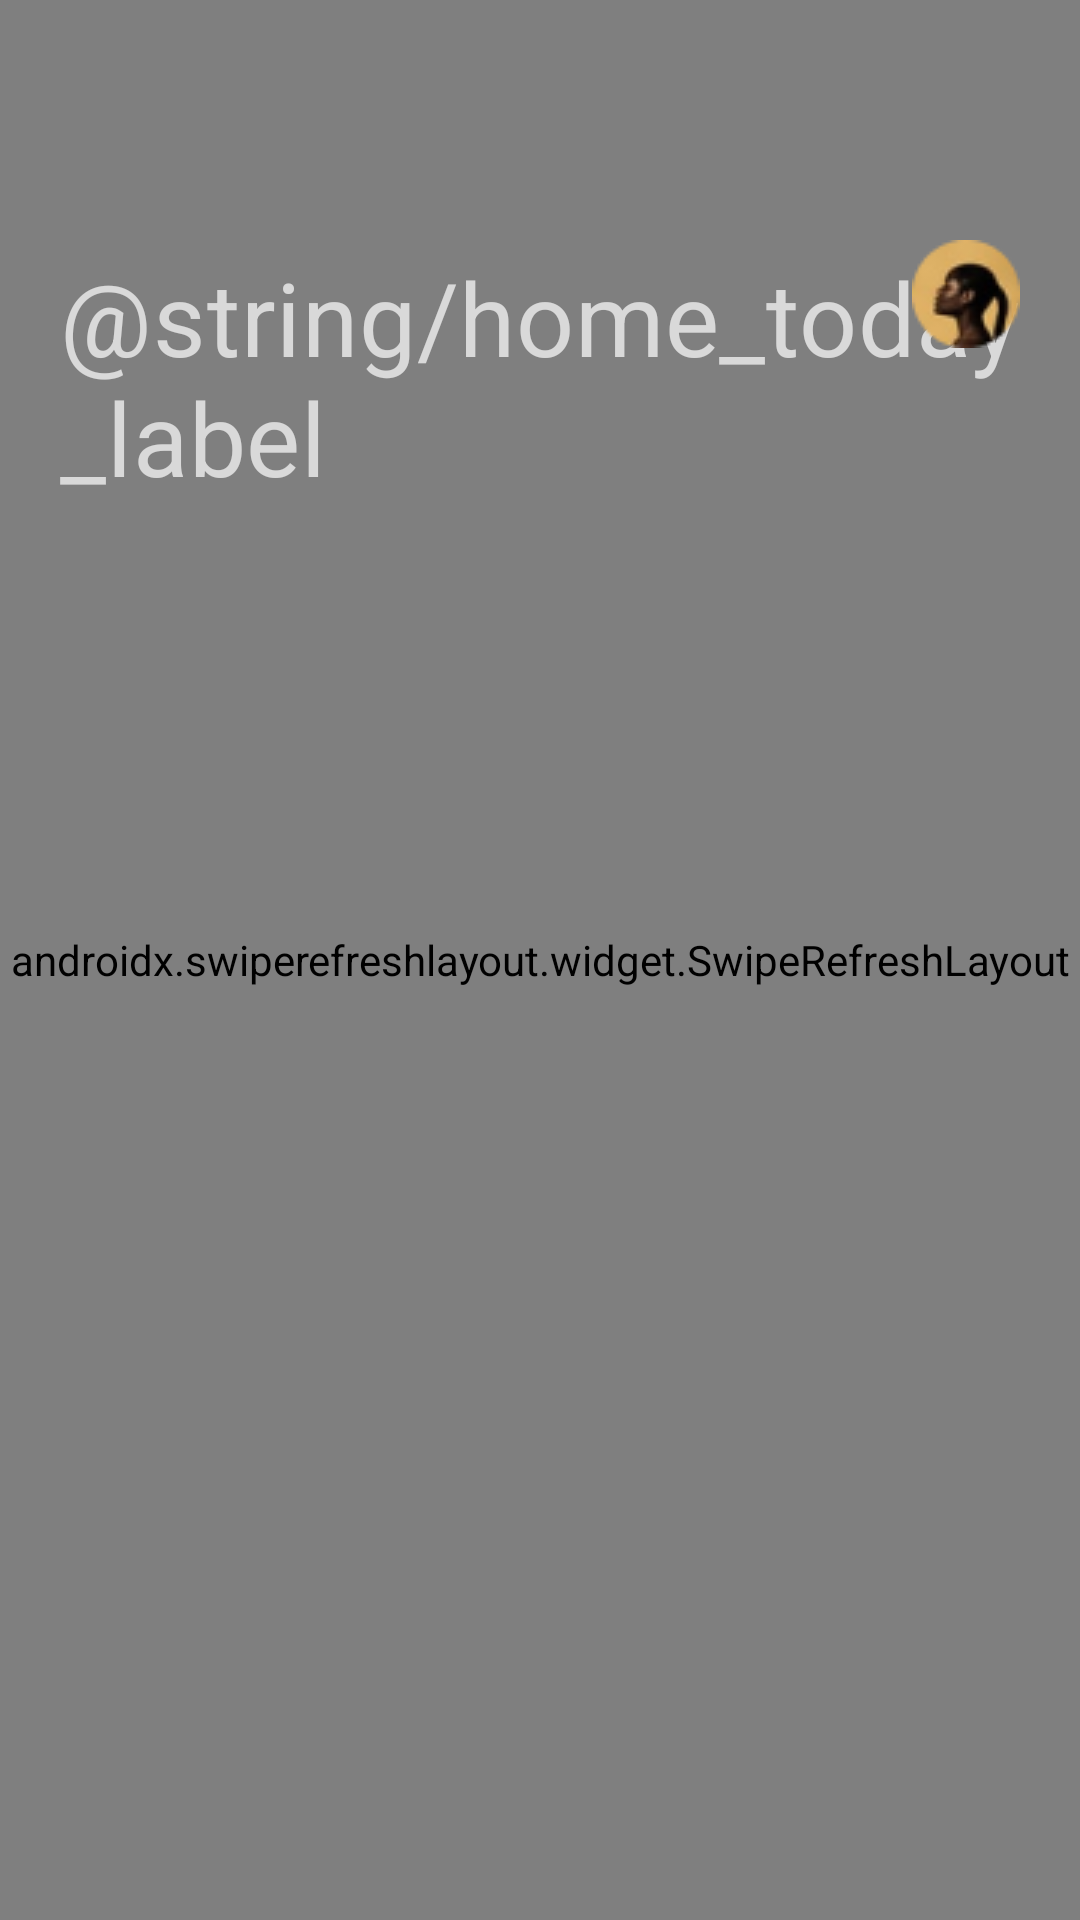

Reconstruct the res/layout file that produces this screen, plus the resources it refers to.
<!-- AndroidManifest.xml: application theme Theme.Survey -->
<!-- res/layout/content_home.xml -->
<?xml version="1.0" encoding="utf-8"?>
<androidx.constraintlayout.widget.ConstraintLayout xmlns:android="http://schemas.android.com/apk/res/android"
    xmlns:app="http://schemas.android.com/apk/res-auto"
    xmlns:tools="http://schemas.android.com/tools"
    android:id="@+id/login_container"
    android:layout_width="match_parent"
    android:layout_height="match_parent">

    <androidx.swiperefreshlayout.widget.SwipeRefreshLayout
        android:id="@+id/swipe_refresh_layout"
        android:layout_width="match_parent"
        android:layout_height="match_parent"
        app:layout_behavior="@string/appbar_scrolling_view_behavior">

        <androidx.viewpager2.widget.ViewPager2
            android:id="@+id/survey_view_pager"
            android:layout_width="match_parent"
            android:layout_height="match_parent" />
    </androidx.swiperefreshlayout.widget.SwipeRefreshLayout>

    <com.google.android.material.textview.MaterialTextView
        android:id="@+id/date_time"
        android:layout_width="0dp"
        android:layout_height="wrap_content"
        android:layout_marginStart="@dimen/activity_horizontal_margin"
        android:layout_marginTop="60dp"
        android:layout_marginEnd="@dimen/activity_horizontal_margin"
        android:textAllCaps="true"
        app:layout_constraintStart_toStartOf="parent"
        app:layout_constraintTop_toTopOf="parent"
        tools:text="@tools:sample/lorem" />

    <com.google.android.material.textview.MaterialTextView
        android:id="@+id/today_label"
        android:layout_width="wrap_content"
        android:layout_height="wrap_content"
        android:layout_marginStart="@dimen/activity_horizontal_margin"
        android:layout_marginTop="4dp"
        android:layout_marginEnd="@dimen/activity_horizontal_margin"
        android:text="@string/home_today_label"
        android:textAppearance="?attr/textAppearanceHeadline4"
        app:layout_constraintStart_toStartOf="parent"
        app:layout_constraintTop_toBottomOf="@id/date_time" />

    <androidx.appcompat.widget.AppCompatImageView
        android:id="@+id/user_avatar"
        android:layout_width="36dp"
        android:layout_height="36dp"
        android:layout_marginTop="80dp"
        android:layout_marginEnd="@dimen/activity_horizontal_margin"
        app:layout_constraintEnd_toEndOf="parent"
        app:layout_constraintTop_toTopOf="parent"
        app:srcCompat="@drawable/ic_avatar_placeholder" />

</androidx.constraintlayout.widget.ConstraintLayout>
<!-- resources referenced by this layout -->
<resources>
  <dimen name="activity_horizontal_margin">20dp</dimen>
  <!-- drawable ic_avatar_placeholder: png bitmap (drawable-mdpi, 3037 bytes) -->
  <style name="Theme.Survey" parent="Theme.Base">
          <item name="android:navigationBarColor">#B3FFFFFF</item>
      </style>
  <style name="Theme.Base" parent="Theme.MaterialComponents.NoActionBar">
          
          <item name="colorPrimary">@color/purple_500</item>
          <item name="colorPrimaryVariant">@color/purple_700</item>
          <item name="colorOnPrimary">@color/white</item>
          
          <item name="colorSecondary">@color/teal_200</item>
          <item name="colorSecondaryVariant">@color/teal_700</item>
          <item name="colorOnSecondary">@color/black</item>
          
          <item name="android:statusBarColor" tools:targetApi="l">?attr/colorPrimaryVariant</item>
          
          <item name="android:windowBackground">#15151A</item>
          <item name="textInputStyle">@style/Widget.Survey.TextInputLayout</item>
          <item name="android:editTextStyle">@style/Widget.Survey.TextInputEditText</item>
          <item name="editTextStyle">@style/Widget.Survey.TextInputEditText</item>
          <item name="materialButtonStyle">@style/Widget.Survey.Button</item>
      </style>
  <color name="purple_500">#FF6200EE</color>
  <color name="purple_700">#FF3700B3</color>
  <color name="white">#FFFFFFFF</color>
  <color name="teal_200">#FF03DAC5</color>
  <color name="teal_700">#FF018786</color>
  <color name="black">#FF000000</color>
  <style name="Widget.Survey.TextInputLayout" parent="Widget.MaterialComponents.TextInputLayout.OutlinedBox">
          <item name="boxCornerRadiusTopStart">12dp</item>
          <item name="boxCornerRadiusTopEnd">12dp</item>
          <item name="boxCornerRadiusBottomStart">12dp</item>
          <item name="boxCornerRadiusBottomEnd">12dp</item>
          <item name="boxBackgroundColor">#1FFFFFFF</item>
          <item name="hintEnabled">false</item>
          <item name="boxStrokeWidth">0dp</item>
          <item name="expandedHintEnabled">false</item>
          <item name="android:textSize">17sp</item>
      </style>
  <style name="Widget.Survey.TextInputEditText" parent="Widget.MaterialComponents.TextInputEditText.OutlinedBox">
          <item name="android:textSize">17sp</item>
      </style>
  <style name="Widget.Survey.Button" parent="Widget.MaterialComponents.Button.TextButton">
          <item name="android:height">56dp</item>
          <item name="backgroundTint">@color/white</item>
          <item name="android:textColor">#15151A</item>
          <item name="textAllCaps">false</item>
          <item name="android:insetTop">0dp</item>
          <item name="android:insetBottom">0dp</item>
          <item name="android:textSize">17sp</item>
          <item name="cornerRadius">10dp</item>
      </style>
</resources>
